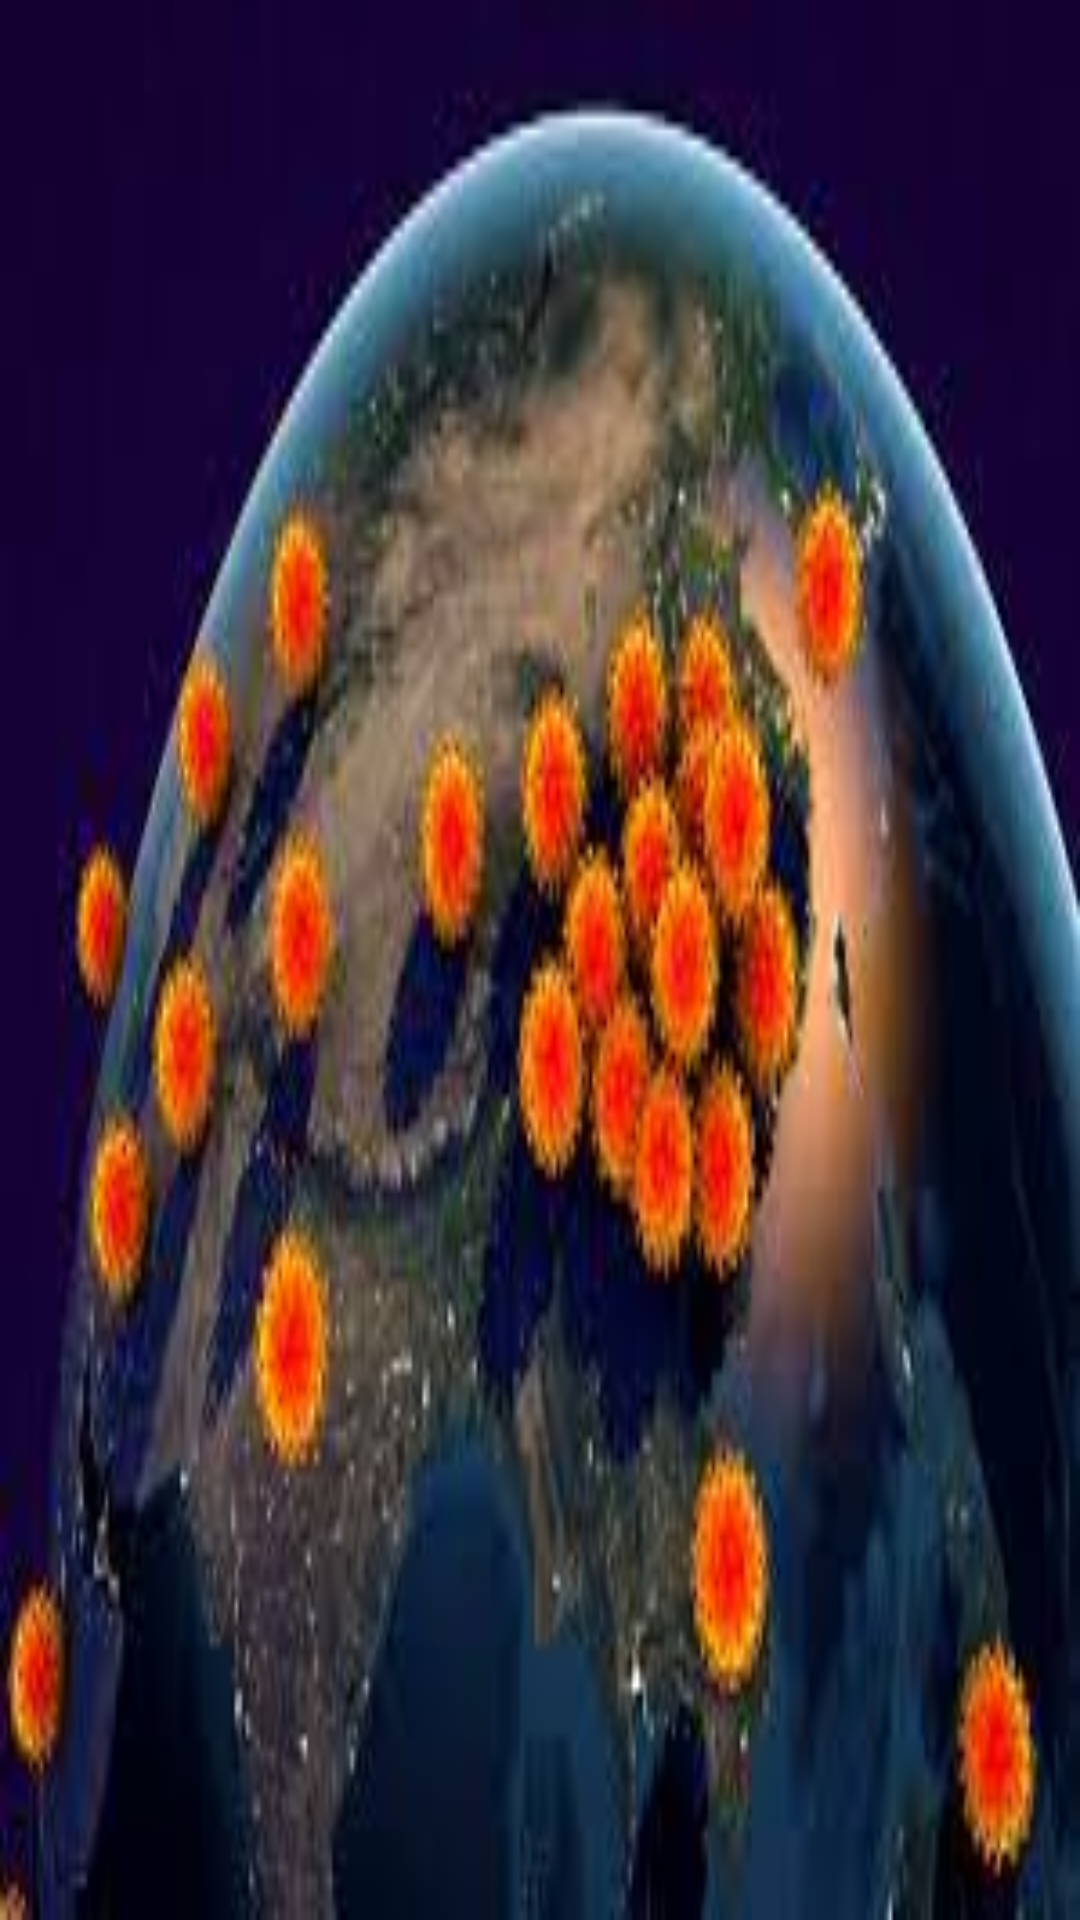

This screen was rendered from an Android layout file. Write that file and the resources it references.
<!-- AndroidManifest.xml: application theme Theme.Something -->
<!-- res/layout/activity_main.xml -->
<?xml version="1.0" encoding="utf-8"?>
<androidx.viewpager2.widget.ViewPager2
    xmlns:android="http://schemas.android.com/apk/res/android"
    android:layout_width="match_parent"
    android:layout_height="match_parent"
    android:id="@+id/viewPager2"
    android:background="@drawable/proj">

</androidx.viewpager2.widget.ViewPager2>
<!-- resources referenced by this layout -->
<resources>
  <!-- drawable proj: jpg bitmap (drawable, 9581 bytes) -->
  <style name="Theme.Something" parent="Theme.MaterialComponents.DayNight.DarkActionBar">
          
          <item name="colorPrimary">@color/purple_500</item>
          <item name="colorPrimaryVariant">@color/purple_700</item>
          <item name="colorOnPrimary">@color/white</item>
          
          <item name="colorSecondary">@color/teal_200</item>
          <item name="colorSecondaryVariant">@color/teal_700</item>
          <item name="colorOnSecondary">@color/black</item>
          
          <item name="android:statusBarColor" tools:targetApi="l">?attr/colorPrimaryVariant</item>
          
      </style>
  <!-- not gathered from this repository: default colours our renderer supplied (Android Studio template values) -->
  <color name="purple_500">#FF6200EE</color>
  <color name="purple_700">#FF3700B3</color>
  <color name="teal_200">#FF03DAC5</color>
  <color name="teal_700">#FF018786</color>
  <color name="black">#FF000000</color>
  <color name="white">#FFFFFFFF</color>
</resources>
